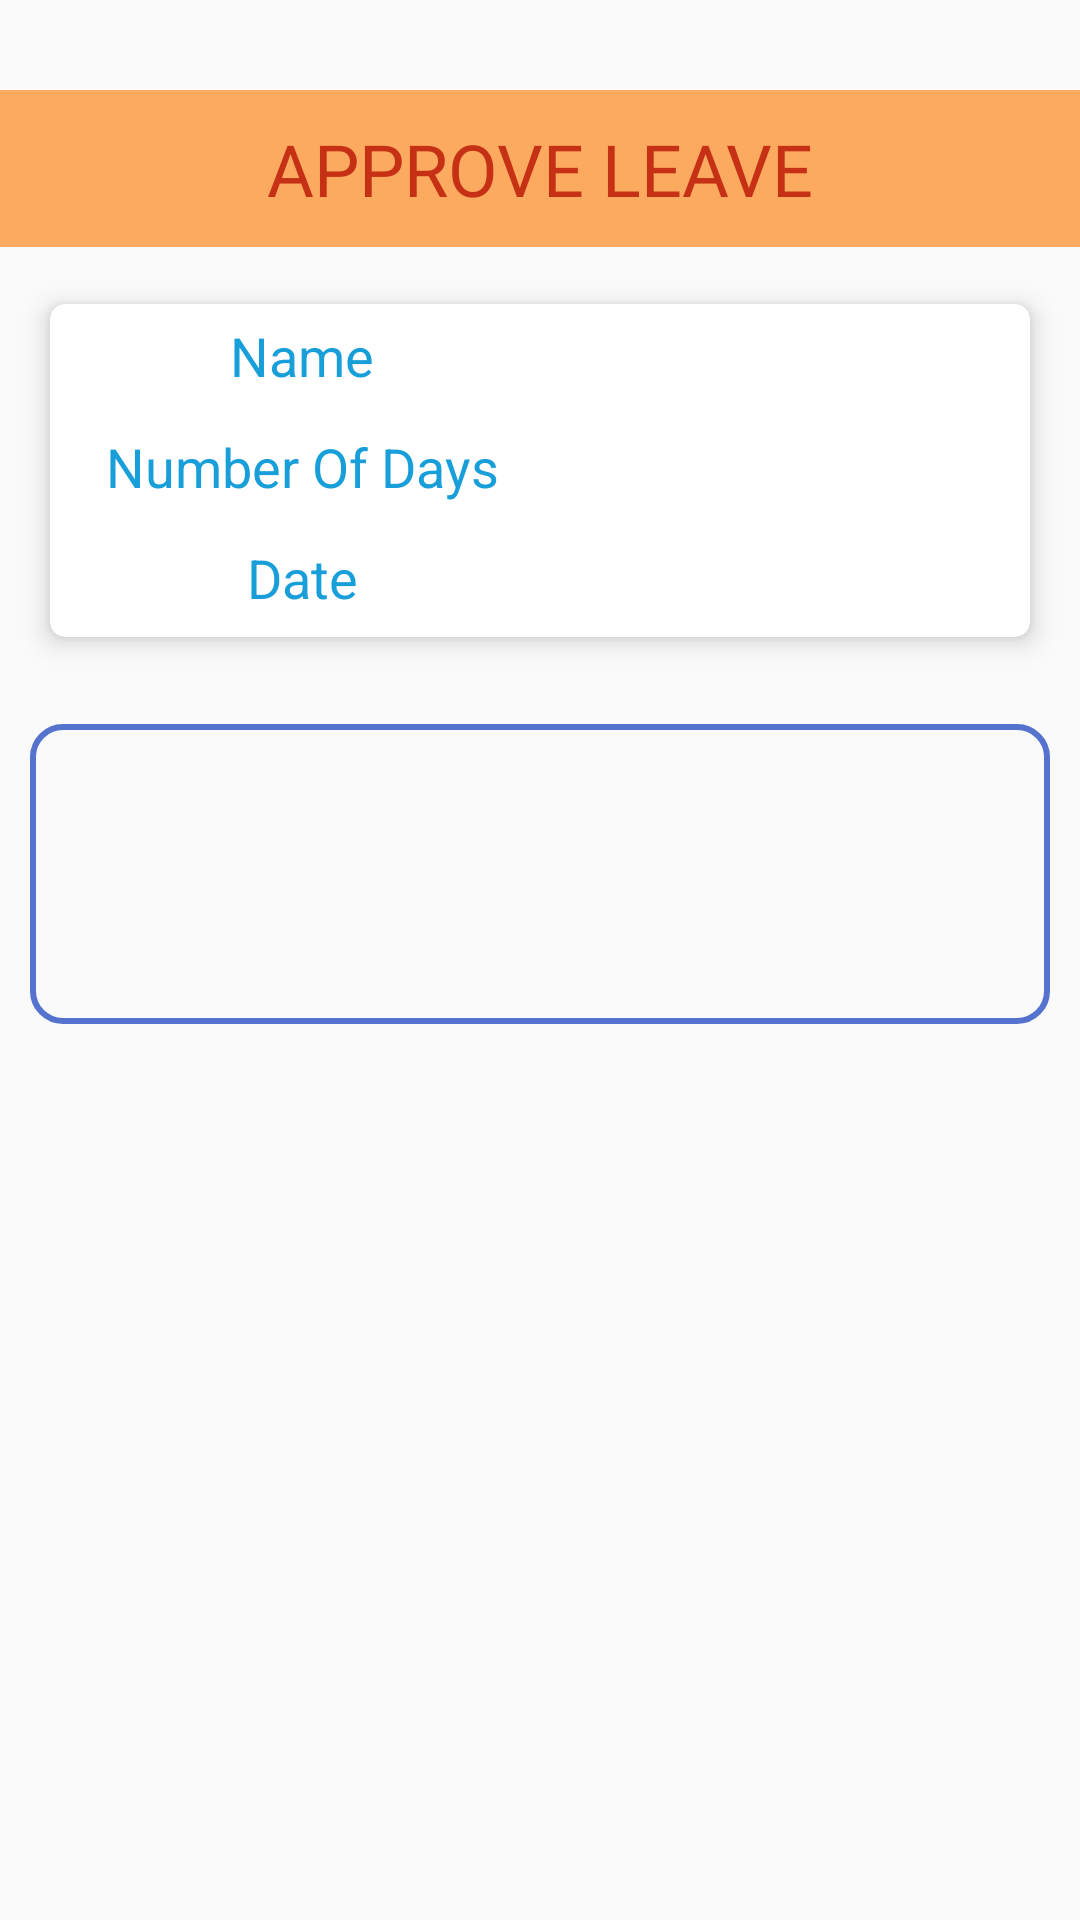

This screen was rendered from an Android layout file. Write that file and the resources it references.
<!-- AndroidManifest.xml: application theme AppTheme -->
<!-- res/layout/activity_approve_leave.xml -->
<?xml version="1.0" encoding="utf-8"?>
<RelativeLayout xmlns:android="http://schemas.android.com/apk/res/android"
    xmlns:app="http://schemas.android.com/apk/res-auto"
    xmlns:tools="http://schemas.android.com/tools"
    android:layout_width="match_parent"
    android:layout_height="match_parent"
    tools:context=".Approve_Leave_Act">


    <RelativeLayout
        android:id="@+id/header"
        android:layout_width="match_parent"
        android:layout_height="wrap_content"
        android:layout_alignParentTop="true"
        android:layout_marginTop="30dp"
        android:background="#fcaa5f"
        android:gravity="center">
        <TextView
            android:layout_width="match_parent"
            android:layout_height="wrap_content"
            android:text="Approve Leave"
            android:gravity="center_horizontal"
            android:layout_margin="10dp"
            android:textColor="#c63116"
            android:textAllCaps="true"
            android:fontFamily="@font/kandira"
            android:textSize="24sp"
            />
    </RelativeLayout>

    <RelativeLayout
        android:id="@+id/footer"
        android:layout_width="match_parent"
        android:layout_height="wrap_content"
        android:layout_alignParentBottom="true"
        android:gravity="center">
        <LinearLayout
            android:id="@+id/LlytBtn"
            android:layout_width="match_parent"
            android:layout_height="wrap_content"
            android:orientation="horizontal"
            android:layout_marginBottom="30dp"
            android:visibility="gone">

            <Button
                android:id="@+id/approveBtn"
                android:text="Approve"
                android:layout_width="0dp"
                android:layout_height="40dp"
                android:layout_weight="1"
                android:layout_margin="5dp"
                android:background="@drawable/btn_clr"
                android:textColor="#fff" />
            <Button
                android:id="@+id/notapproveBtn"
                android:text="Not Approve"
                android:layout_width="0dp"
                android:layout_height="40dp"
                android:layout_weight="1"
                android:layout_margin="5dp"
                android:background="@drawable/btn_clr"
                android:textColor="#fff" />

        </LinearLayout>
    </RelativeLayout>

    <ScrollView
        android:layout_width="match_parent"
        android:layout_height="wrap_content"
        android:layout_above="@+id/footer"
        android:layout_below="@+id/header">
        <LinearLayout
            android:layout_width="match_parent"
            android:layout_height="wrap_content"
            android:orientation="vertical">

            <androidx.cardview.widget.CardView
                android:layout_width="match_parent"
                android:layout_height="wrap_content"
                android:layout_margin="10dp"
                app:cardCornerRadius="5dp"
                app:cardElevation="5dp"
                app:cardUseCompatPadding="true">

                <LinearLayout
                    android:layout_width="match_parent"
                    android:layout_height="wrap_content"
                    android:orientation="vertical">
                    <LinearLayout
                        android:layout_width="match_parent"
                        android:layout_height="wrap_content"
                        android:orientation="horizontal"
                        android:layout_margin="5dp">

                        <TextView
                            android:layout_width="0dp"
                            android:layout_height="wrap_content"
                            android:layout_weight="1"
                            android:gravity="center"
                            android:text="Name"
                            android:textColor="#189fd9"
                            android:textSize="18sp"
                            />
                        <TextView
                            android:id="@+id/EnameTv"
                            android:layout_width="0dp"
                            android:layout_height="wrap_content"
                            android:gravity="center|start"
                            android:layout_weight="1"
                            android:textColor="#283180"
                            android:layout_gravity="center|start"
                            android:textSize="20sp"
                            />
                    </LinearLayout>
                    <LinearLayout
                        android:id="@+id/rsnLNR"
                        android:visibility="gone"
                        android:layout_width="match_parent"
                        android:layout_height="wrap_content"
                        android:orientation="horizontal"
                        android:layout_margin="5dp">

                        <TextView
                            android:layout_width="0dp"
                            android:layout_height="wrap_content"
                            android:layout_weight="1"
                            android:gravity="center"
                            android:text="Reason"
                            android:textColor="#189fd9"
                            android:textSize="18sp"/>
                        <TextView
                            android:id="@+id/AreasonTv"
                            android:layout_width="0dp"
                            android:layout_height="wrap_content"
                            android:layout_weight="1"
                            android:textColor="#283180"

                            android:layout_gravity="center|start"
                            android:textSize="20sp" />
                    </LinearLayout>
                    <LinearLayout
                        android:id="@+id/noofdaysllyt"
                        android:layout_width="match_parent"
                        android:layout_height="wrap_content"
                        android:orientation="horizontal"
                        android:layout_margin="5dp">

                        <TextView
                            android:layout_width="0dp"
                            android:layout_height="wrap_content"
                            android:layout_weight="1"
                            android:gravity="center"
                            android:text="Number Of Days"
                            android:textColor="#189fd9"
                            android:textSize="18sp"/>
                        <TextView
                            android:id="@+id/DcountTv"
                            android:layout_width="0dp"
                            android:layout_height="wrap_content"
                            android:layout_weight="1"
                            android:textColor="#283180"
                            android:layout_gravity="center|start"
                            android:textSize="20sp"
                            />
                    </LinearLayout>
                    
                    <LinearLayout
                        android:id="@+id/Datellyt"
                        android:layout_width="match_parent"
                        android:layout_height="wrap_content"
                        android:orientation="horizontal"
                        android:layout_margin="5dp">

                        <TextView
                            android:layout_width="0dp"
                            android:layout_height="wrap_content"
                            android:layout_weight="1"
                            android:gravity="center"
                            android:text="Date"
                            android:textColor="#189fd9"
                            android:textSize="18sp"/>
                        <TextView
                            android:id="@+id/DateTv"
                            android:layout_width="0dp"
                            android:layout_height="wrap_content"
                            android:layout_weight="1"
                            android:textColor="#283180"
                            android:textSize="20sp"
                            android:layout_gravity="center|start"/>
                    </LinearLayout>
                </LinearLayout>

            </androidx.cardview.widget.CardView>
            <EditText
                android:id="@+id/NARsnEt"
                android:layout_width="match_parent"
                android:layout_height="100dp"
                android:background="@drawable/btn_plain"
                android:layout_margin="10dp"
                android:fontFamily="@font/calibri"
                android:textSize="18sp"/>
        </LinearLayout>

    </ScrollView>

</RelativeLayout>
<!-- resources referenced by this layout -->
<resources>
  <!-- drawable btn_clr (drawable) -->
  <?xml version="1.0" encoding="utf-8"?>
  <shape xmlns:android="http://schemas.android.com/apk/res/android"
      android:shape="rectangle">
      <solid android:color="#ff6343" />
      <corners android:radius="10dp" />
  
  </shape>
  <!-- drawable btn_plain (drawable) -->
  <?xml version="1.0" encoding="utf-8"?>
  <shape xmlns:android="http://schemas.android.com/apk/res/android"
      android:shape="rectangle">
     
  
      <corners android:radius="10dp" />
      <stroke
          android:width="2dp"
          android:color="#5573ce"/>
  </shape>
  <style name="AppTheme" parent="Theme.AppCompat.Light.DarkActionBar">
          
          <item name="colorPrimary">@color/colorPrimary</item>
          <item name="colorPrimaryDark">@color/colorPrimaryDark</item>
          <item name="colorAccent">@color/colorAccent</item>
  
          <item name="windowActionBar">false</item>
          <item name="windowNoTitle">true</item>
          <item name="listPreferredItemHeightSmall">34dp</item>
      </style>
  <!-- not gathered from this repository: default colours our renderer supplied (Android Studio template values) -->
  <color name="colorPrimary">#FF6200EE</color>
  <color name="colorPrimaryDark">#FF3700B3</color>
  <color name="colorAccent">#FF03DAC5</color>
</resources>
